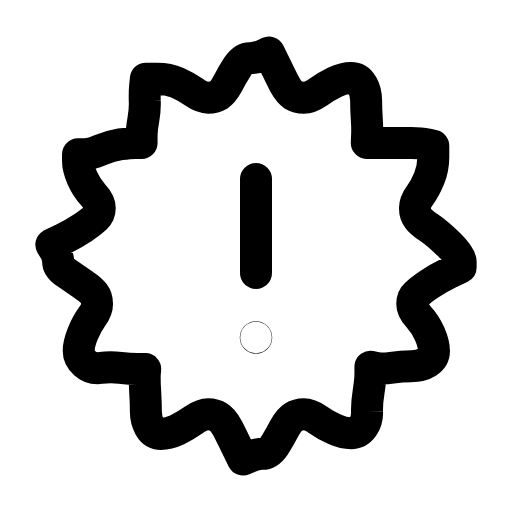
t = 0.00 s
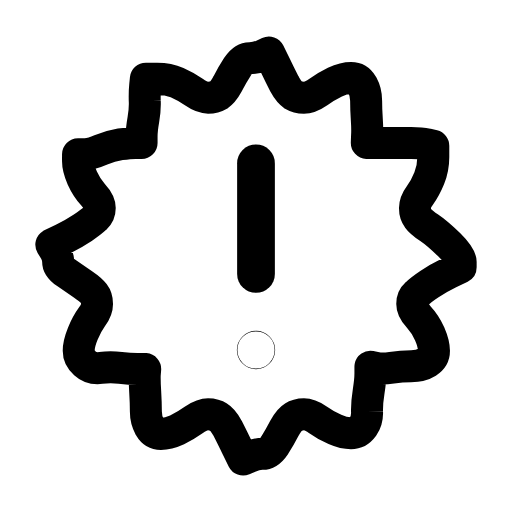
t = 0.24 s
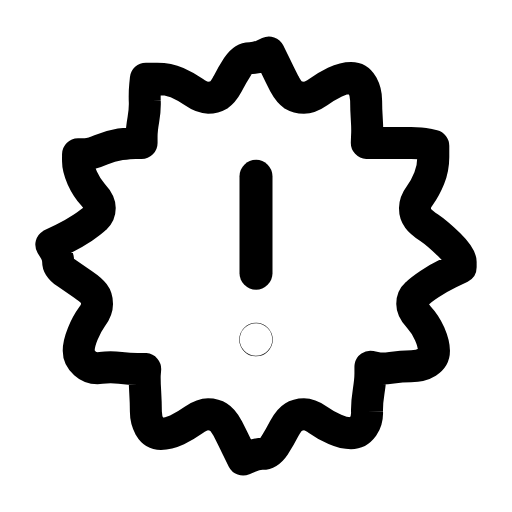
t = 0.41 s
t = 0.68 s: frame unchanged from t = 0.00 s, image omitted
t = 0.84 s: frame unchanged from t = 0.00 s, image omitted
t = 1.18 s: frame unchanged from t = 0.00 s, image omitted

The animated SVG that drew these frames (rendered in a browser with its animation timeline set to each time). Animation: 1 SMIL element (animateTransform=1); one cycle of 1.35 s, repeats indefinitely.

<svg xmlns="http://www.w3.org/2000/svg" width="24" height="24" viewBox="0 0 24 24" fill="none"><g transform="translate(-0.72 -0.72) scale(1.06)"><path stroke="currentColor" stroke-width="1.415" stroke-linecap="round" stroke-linejoin="round" fill="none" d="M21.05 12.5L20.54 12.75Q20.03 13 19.66 13.25Q19.29 13.5 19.1 13.68Q18.91 13.85 18.91 14.12Q18.91 14.39 19.2 14.7Q19.48 15 19.68 15.44Q19.87 15.88 19.87 16.19Q19.87 16.5 19.58 16.69Q19.29 16.87 18.86 16.87Q18.43 16.87 18 16.94Q17.58 17 17.32 16.95L17.06 16.9L17.06 17.2Q17.06 17.5 16.98 18Q16.9 18.5 16.91 18.88Q16.93 19.25 16.73 19.55Q16.52 19.84 16.2 19.84Q15.88 19.84 15.49 19.67Q15.1 19.5 14.75 19.25Q14.39 19 14.12 19Q13.85 19 13.65 19.13Q13.45 19.25 13.25 19.63Q13.06 20 12.82 20.38Q12.57 20.75 12.29 20.75Q12 20.75 11.71 20.88L11.43 21L11.18 20.5Q10.94 20 10.75 19.63Q10.55 19.25 10.35 19.13Q10.15 19 9.88 19Q9.61 19 9.25 19.25Q8.9 19.5 8.51 19.69Q8.12 19.87 7.8 19.87Q7.48 19.87 7.3 19.56Q7.13 19.25 7.13 18.88Q7.13 18.5 7.1 18Q7.07 17.5 7.08 17.25L7.1 17L6.76 17Q6.42 17 6 16.95Q5.57 16.9 5.14 16.95Q4.71 17 4.44 16.75Q4.16 16.5 4.16 16.19Q4.16 15.88 4.34 15.44Q4.52 15 4.74 14.7Q4.97 14.39 4.97 14.12Q4.97 13.85 4.84 13.68Q4.71 13.5 4.34 13.25Q3.97 13 3.61 12.75Q3.25 12.5 3.25 12.25Q3.25 12 3.1 11.75L2.95 11.5L3.46 11.25Q3.97 11 4.34 10.75Q4.71 10.5 4.9 10.32Q5.09 10.15 5.09 9.88Q5.09 9.61 4.8 9.3Q4.52 9 4.32 8.56Q4.13 8.12 4.13 7.81L4.13 7.5L4.42 7.5Q4.71 7.5 5.14 7.31Q5.57 7.13 6 7.06Q6.42 7 6.68 7L6.94 7L6.94 6.71Q6.94 6.42 7.02 5.96Q7.1 5.5 7.08 5.13Q7.07 4.75 7.1 4.46L7.13 4.16L7.63 4.16Q8.12 4.16 8.51 4.33Q8.9 4.5 9.25 4.75Q9.61 5 9.88 5Q10.15 5 10.35 4.88Q10.55 4.75 10.75 4.38Q10.94 4 11.18 3.63Q11.43 3.25 11.71 3.25Q12 3.25 12.29 3.13L12.57 3L12.82 3.5Q13.06 4 13.25 4.38Q13.45 4.75 13.65 4.88Q13.85 5 14.12 5Q14.39 5 14.75 4.75Q15.1 4.5 15.49 4.31Q15.88 4.13 16.2 4.13Q16.52 4.13 16.7 4.44Q16.87 4.75 16.87 5.13Q16.87 5.5 16.9 5.96Q16.93 6.42 16.91 6.71L16.9 7L17.24 7Q17.58 7 18 7Q18.43 7 18.86 7Q19.29 7 19.56 7.06L19.84 7.13L19.84 7.63Q19.84 8.12 19.66 8.56Q19.48 9 19.26 9.3Q19.03 9.61 19.03 9.88Q19.03 10.15 19.16 10.32Q19.29 10.5 19.66 10.75Q20.03 11 20.54 11.5Q21.05 12 21.05 12.25L21.05 12.5Z"></path><g transform="translate(12 12.5)"><g><animateTransform attributeName="transform" type="scale" values="1;1.18;1;1" keyTimes="0;0.24;0.5;1" dur="1.35s" repeatCount="indefinite" calcMode="spline" keySplines="0.16 1 0.3 1;0.16 1 0.3 1;0.16 1 0.3 1"/><g transform="translate(-12 -12.5)"><g><line stroke="currentColor" stroke-width="1.415" stroke-linecap="round" stroke-linejoin="round" fill="none" x1="12" y1="8.6" x2="12" y2="12.75"></line><circle stroke="currentColor" stroke-width="1.415" stroke-linecap="round" stroke-linejoin="round" fill="none" cx="12" cy="15.6" r="0.01"></circle></g></g></g></g></g></svg>
